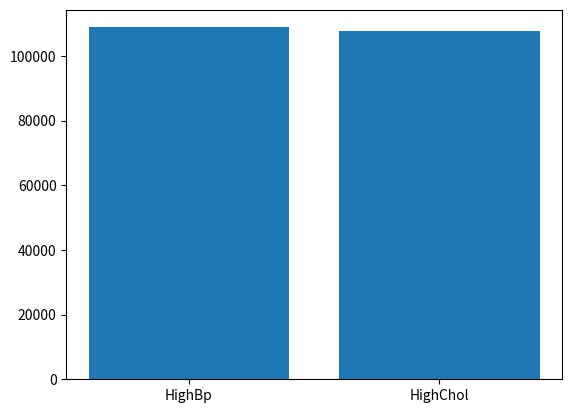

Write the Python code that produced this figure.
import matplotlib.pyplot as plt
import numpy as np

x = np.array(["HighBp", "HighChol"])
y = np.array([108829, 107591])

plt.bar(x, y)
plt.show()